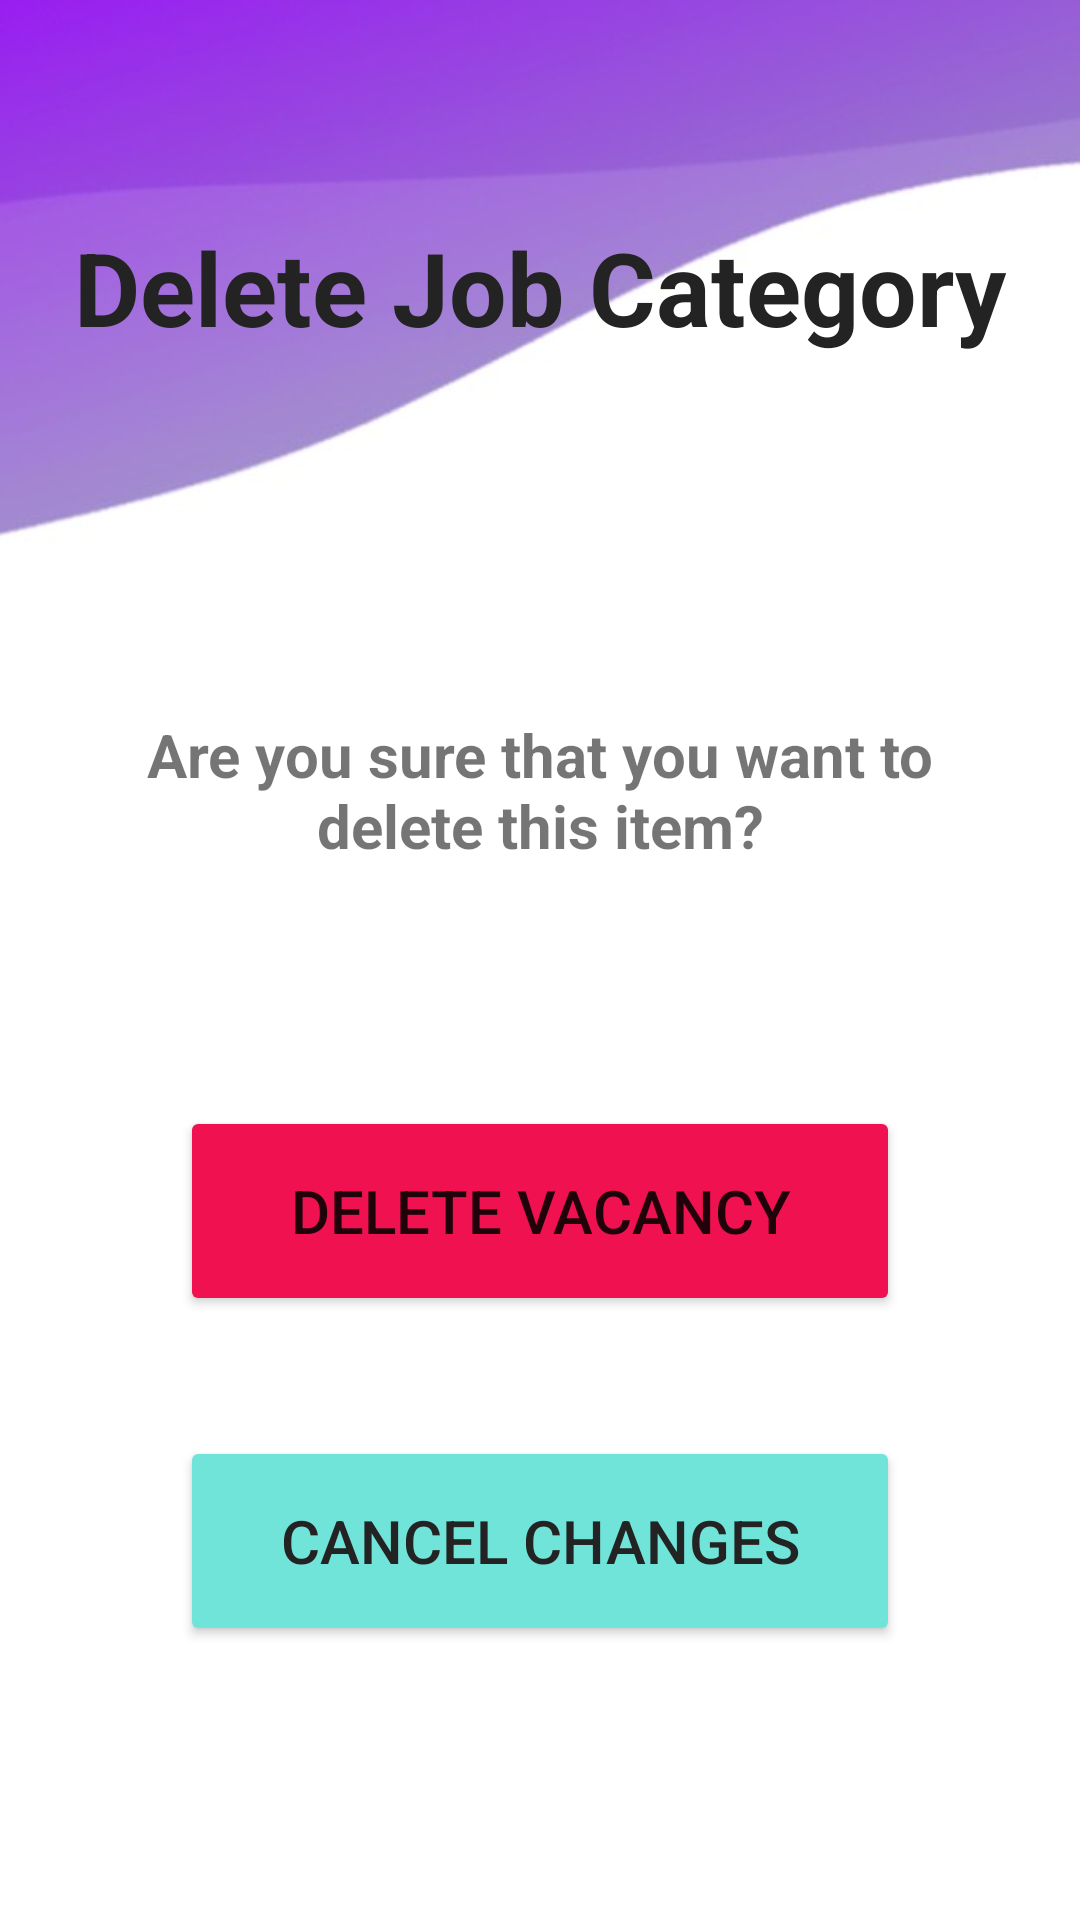

Produce the Android XML layout that renders to this screen, including the resource entries it uses.
<!-- AndroidManifest.xml: application theme Theme.MADProject -->
<!-- res/layout/delete_category.xml -->
<?xml version="1.0" encoding="utf-8"?>
<androidx.constraintlayout.widget.ConstraintLayout xmlns:android="http://schemas.android.com/apk/res/android"
    xmlns:app="http://schemas.android.com/apk/res-auto"
    android:layout_width="match_parent"
    android:layout_height="match_parent"
    android:background="@drawable/background1">

    <Button
        android:id="@+id/canceldBtn"
        android:layout_width="0dp"
        android:layout_height="@dimen/cancel_height"
        android:layout_marginStart="60dp"
        android:layout_marginTop="40dp"
        android:layout_marginEnd="60dp"
        android:backgroundTint="#71E4DA"
        android:text="@string/cancel"
        android:textColor="#232323"
        android:textSize="@dimen/btnTxt"
        app:layout_constraintEnd_toEndOf="parent"
        app:layout_constraintStart_toStartOf="parent"
        app:layout_constraintTop_toBottomOf="@+id/deleteDBtn" />

    <TextView
        android:id="@+id/textView2"
        android:layout_width="wrap_content"
        android:layout_height="45dp"
        android:layout_marginStart="16dp"
        android:layout_marginTop="73dp"
        android:layout_marginEnd="16dp"
        android:text="@string/deletejobcategory"
        android:textColor="#232323"
        android:textSize="34sp"
        android:textStyle="bold"
        app:layout_constraintEnd_toEndOf="parent"
        app:layout_constraintStart_toStartOf="parent"
        app:layout_constraintTop_toTopOf="parent" />

    <Button
        android:id="@+id/deleteDBtn"
        android:layout_width="0dp"
        android:layout_height="@dimen/delete_height"
        android:layout_marginStart="60dp"
        android:layout_marginTop="80dp"
        android:layout_marginEnd="60dp"
        android:backgroundTint="#EF1150"
        android:text="@string/delete"
        android:textSize="@dimen/btnTxt"
        app:layout_constraintEnd_toEndOf="parent"
        app:layout_constraintStart_toStartOf="parent"
        app:layout_constraintTop_toBottomOf="@+id/textView" />

    <TextView
        android:id="@+id/textView"
        android:layout_width="0dp"
        android:layout_height="wrap_content"
        android:layout_marginStart="32dp"
        android:layout_marginTop="120dp"
        android:layout_marginEnd="32dp"
        android:text="@string/delItem"
        android:textAlignment="center"
        android:textSize="@dimen/normal"
        android:textStyle="bold"
        app:layout_constraintEnd_toEndOf="parent"
        app:layout_constraintStart_toStartOf="parent"
        app:layout_constraintTop_toBottomOf="@+id/textView2" />
</androidx.constraintlayout.widget.ConstraintLayout>
<!-- resources referenced by this layout -->
<resources>
  <dimen name="btnTxt">20sp</dimen>
  <dimen name="cancel_height">70dp</dimen>
  <dimen name="delete_height">70dp</dimen>
  <dimen name="normal">20sp</dimen>
  <!-- drawable background1: jpg bitmap (drawable, 11879 bytes) -->
  <string name="cancel">cancel changes</string>
  <string name="delItem">Are you sure that you want to delete this item?</string>
  <string name="delete">Delete Vacancy</string>
  <string name="deletejobcategory">Delete Job Category</string>
  <style name="Theme.MADProject" parent="Theme.MaterialComponents.DayNight.NoActionBar">
          
          <item name="colorPrimary">@color/purple_500</item>
          <item name="colorPrimaryVariant">@color/purple_700</item>
          <item name="colorOnPrimary">@color/white</item>
          
          <item name="colorSecondary">@color/teal_200</item>
          <item name="colorSecondaryVariant">@color/teal_700</item>
          <item name="colorOnSecondary">@color/black</item>
          
          <item name="android:statusBarColor">?attr/colorPrimaryVariant</item>
          
      </style>
  <color name="purple_500">#FF6200EE</color>
  <color name="purple_700">#FF3700B3</color>
  <color name="white">#FFFFFFFF</color>
  <color name="teal_200">#FF03DAC5</color>
  <color name="teal_700">#FF018786</color>
  <color name="black">#FF000000</color>
</resources>
